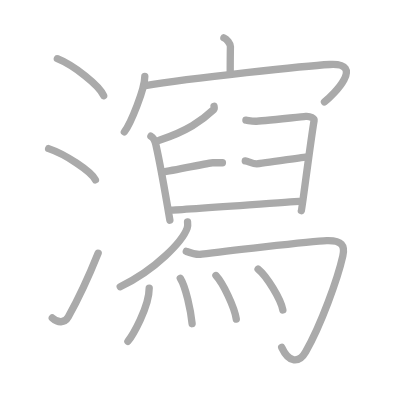
t = 0.00 s
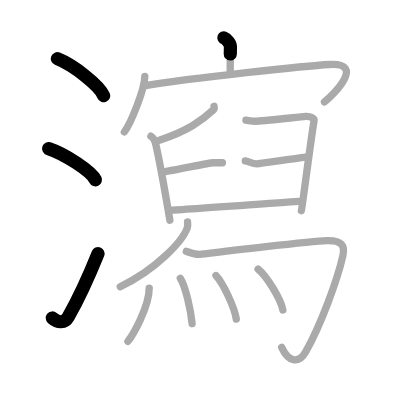
t = 3.50 s
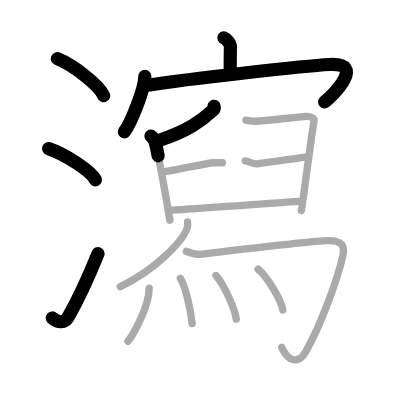
t = 7.25 s
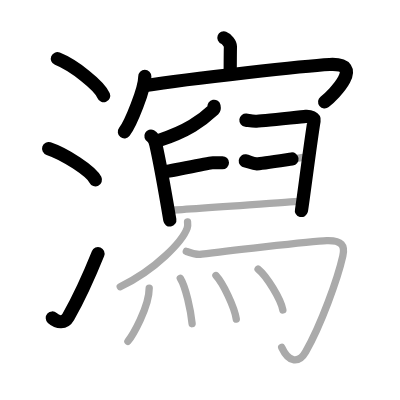
t = 10.75 s
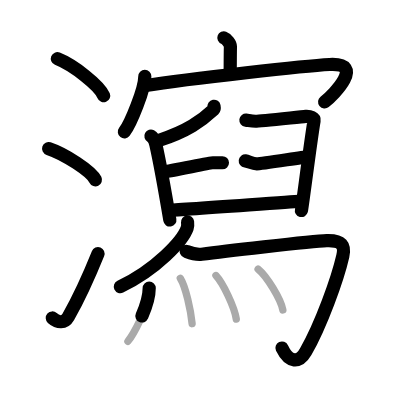
t = 14.50 s
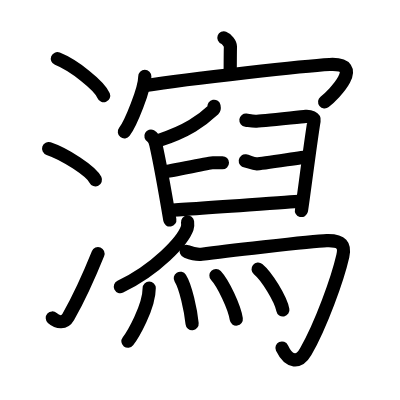
t = 18.00 s

The animated SVG that drew these frames (rendered in a browser with its animation timeline set to each time). Animation: 18 SMIL elements (animate=18); one cycle of 18.00 s.

<?xml version="1.0" standalone="no"?>
<!DOCTYPE svg PUBLIC "-//W3C//DTD SVG 1.1//EN"   "http://www.w3.org/Graphics/SVG/1.1/DTD/svg11.dtd">
<svg width="400px" height="400px"  version="1.1" xmlns="http://www.w3.org/2000/svg">
  <defs>
    <marker id="Triangle" viewBox="0 0 10 10" refX="0" refY="5" markerUnits="strokeWidth" markerWidth="3" style="stroke-opacity:0%;fill:#aaaaaa;" markerHeight="2" orient="auto">
      <path d="M 0 0 L 10 5 L 0 10 z" />
    </marker>
    
    <marker id="Arrow" viewBox="0 0 10 10" refX="5" refY="5" markerUnits="strokeWidth" markerWidth="1.8" style="stroke-opacity:0%;fill:#770000;" markerHeight="2" orient="auto">
      <path d="M 0 4 L 6 4 L 4 1 L 10 5 L 4 9 L 6 6 L 0 6 z" />
        <circle cx="5" cy="5" r="5" />
      </marker>
    
    <marker id="TriangleRed" viewBox="0 0 10 10" refX="0" refY="5" markerUnits="strokeWidth" markerWidth="3" style="stroke-opacity:0%;fill:#CC0000;" markerHeight="2" orient="auto">
      <path d="M 0 0 L 10 5 L 0 10 z" />
    </marker>
    
    <marker id="ArrowRed" viewBox="0 0 10 10" refX="5" refY="5" markerUnits="strokeWidth" markerWidth="1.8" style="stroke-opacity:0%;fill:#CC0000;" markerHeight="2" orient="auto">
      <path d="M 0 4 L 6 4 L 4 1 L 10 5 L 4 9 L 6 6 L 0 6 z" />
        <circle cx="5" cy="5" r="5" />
      </marker>
    
  </defs>
  
  <path style="fill:#ffffff; fill-opacity:100%; fill-rule:evenodd; stroke-width:0;" d="M 0 0 L 400px 0 L 400px 400px L 0 400px L 0 0" />

  <g transform="scale(3.6697247706422 3.6697247706422)">
<path style="fill:none; fill-opacity:0%; fill-rule:evenodd; stroke:#aaaaaa; stroke-opacity:100%; stroke-width: 1.5pt; stroke-linejoin:round; stroke-linecap:round;" d="M15.63 16c4.45 1.78 11.5 7.32 12.62 10.09"></path>
<path style="fill:none; fill-opacity:0%; fill-rule:evenodd; stroke:#aaaaaa; stroke-opacity:100%; stroke-width: 1.5pt; stroke-linejoin:round; stroke-linecap:round;" d="M13.25 40.5C17.75 42 24.87 46.67 26 49"></path>
<path style="fill:none; fill-opacity:0%; fill-rule:evenodd; stroke:#aaaaaa; stroke-opacity:100%; stroke-width: 1.5pt; stroke-linejoin:round; stroke-linecap:round;" d="M14.25 86.65c1.53 1.38 3.37 1.44 4.34-0.27c2.81-4.97 5.61-11.05 8.16-17.38"></path>
<path style="fill:none; fill-opacity:0%; fill-rule:evenodd; stroke:#aaaaaa; stroke-opacity:100%; stroke-width: 1.5pt; stroke-linejoin:round; stroke-linecap:round;" d="M61.01 10.31c0.74 0.27 1.79 1.59 1.78 2.37c-0.05 2.44-0.05 4.81-0.06 7.04"></path>
<path style="fill:none; fill-opacity:0%; fill-rule:evenodd; stroke:#aaaaaa; stroke-opacity:100%; stroke-width: 1.5pt; stroke-linejoin:round; stroke-linecap:round;" d="M39.46 20.83c0 3.42-3.83 12.83-5.57 15.11"></path>
<path style="fill:none; fill-opacity:0%; fill-rule:evenodd; stroke:#aaaaaa; stroke-opacity:100%; stroke-width: 1.5pt; stroke-linejoin:round; stroke-linecap:round;" d="M39.23 23.38c13.27-2.13 44.28-5.45 50.6-5.8c9.86-0.54 1.05 8.28-1.41 10.21"></path>
<path style="fill:none; fill-opacity:0%; fill-rule:evenodd; stroke:#aaaaaa; stroke-opacity:100%; stroke-width: 1.5pt; stroke-linejoin:round; stroke-linecap:round;" d="M58.32 28.96c0.04 0.22 0.17 0.64-0.08 0.88c-3.34 3.12-7.23 5.9-14.83 8.38"></path>
<path style="fill:none; fill-opacity:0%; fill-rule:evenodd; stroke:#aaaaaa; stroke-opacity:100%; stroke-width: 1.5pt; stroke-linejoin:round; stroke-linecap:round;" d="M41.12 37.1c0.82 0.44 1.15 1.42 1.35 2.32c0.74 3.29 3.07 16.14 3.82 20.58"></path>
<path style="fill:none; fill-opacity:0%; fill-rule:evenodd; stroke:#aaaaaa; stroke-opacity:100%; stroke-width: 1.5pt; stroke-linejoin:round; stroke-linecap:round;" d="M67.01 32.74c0.82 0.1 1.48 0.3 2.63 0.3c1.15 0 12.33-1.21 13.65-1.31c1.32-0.1 2.41 0.5 2.3 1.11c-0.99 5.86-3.29 24.15-3.46 24.55"></path>
<path style="fill:none; fill-opacity:0%; fill-rule:evenodd; stroke:#aaaaaa; stroke-opacity:100%; stroke-width: 1.5pt; stroke-linejoin:round; stroke-linecap:round;" d="M44.15 46.91c3.46-0.51 13-2.56 13.83-2.56s1.98 0 2.63 0"></path>
<path style="fill:none; fill-opacity:0%; fill-rule:evenodd; stroke:#aaaaaa; stroke-opacity:100%; stroke-width: 1.5pt; stroke-linejoin:round; stroke-linecap:round;" d="M66.84 43.84c0.82 0.1 1.98 0.8 3.13 0.8c1.15 0 12.5-1.81 13.82-1.91"></path>
<path style="fill:none; fill-opacity:0%; fill-rule:evenodd; stroke:#aaaaaa; stroke-opacity:100%; stroke-width: 1.5pt; stroke-linejoin:round; stroke-linecap:round;" d="M45.96 57.28c2.14 0 33.06-2.31 35.53-2.41"></path>
<path style="fill:none; fill-opacity:0%; fill-rule:evenodd; stroke:#aaaaaa; stroke-opacity:100%; stroke-width: 1.5pt; stroke-linejoin:round; stroke-linecap:round;" d="M51.11 60.5c0.05 0.42 0.11 1.07-0.1 1.67c-1.25 3.52-8.43 11.24-18.25 15.96"></path>
<path style="fill:none; fill-opacity:0%; fill-rule:evenodd; stroke:#aaaaaa; stroke-opacity:100%; stroke-width: 1.5pt; stroke-linejoin:round; stroke-linecap:round;" d="M50.77 68.5c1.04 0.4 2.5 0.99 4.18 0.77c4.05-0.52 29.9-3.55 34.08-3.69c4.18-0.13 5.03 1.35 4.39 4.17C92 76 87.5 88.5 83.29 95.87c-1.78 3.12-4.54 3.13-6.53-1.21"></path>
<path style="fill:none; fill-opacity:0%; fill-rule:evenodd; stroke:#aaaaaa; stroke-opacity:100%; stroke-width: 1.5pt; stroke-linejoin:round; stroke-linecap:round;" d="M40.66 78.5c0 5.25-4.6 13-5.8 14.5"></path>
<path style="fill:none; fill-opacity:0%; fill-rule:evenodd; stroke:#aaaaaa; stroke-opacity:100%; stroke-width: 1.5pt; stroke-linejoin:round; stroke-linecap:round;" d="M49.13 75.83c1.47 2.33 2.86 8.75 3.22 12.38"></path>
<path style="fill:none; fill-opacity:0%; fill-rule:evenodd; stroke:#aaaaaa; stroke-opacity:100%; stroke-width: 1.5pt; stroke-linejoin:round; stroke-linecap:round;" d="M58.84 75.08c1.96 2.1 5.06 8.62 5.55 11.88"></path>
<path style="fill:none; fill-opacity:0%; fill-rule:evenodd; stroke:#aaaaaa; stroke-opacity:100%; stroke-width: 1.5pt; stroke-linejoin:round; stroke-linecap:round;" d="M70.33 73.33c2.38 1.96 6.15 8.08 6.75 11.13"></path>

<path style="fill:none; fill-opacity:0%; fill-rule:evenodd; stroke:#000000; stroke-opacity:100%; stroke-width: 2.7pt; stroke-linejoin:round; stroke-linecap:round;" d="M15.63 16c4.45 1.78 11.5 7.32 12.62 10.09" pathLength="100" stroke-dashoffset="100" stroke-dasharray="100 105"><animate id="dashAnim1" attributeName="stroke-dashoffset" from="100" to="0" dur="1s" calcMode="linear" fill="freeze"/></path>
<path style="fill:none; fill-opacity:0%; fill-rule:evenodd; stroke:#000000; stroke-opacity:100%; stroke-width: 2.7pt; stroke-linejoin:round; stroke-linecap:round;" d="M13.25 40.5C17.75 42 24.87 46.67 26 49" pathLength="100" stroke-dashoffset="100" stroke-dasharray="100 105"><animate id="dashAnim2" attributeName="stroke-dashoffset" from="100" to="0" dur="1s" calcMode="linear" begin="dashAnim1.end" fill="freeze"/></path>
<path style="fill:none; fill-opacity:0%; fill-rule:evenodd; stroke:#000000; stroke-opacity:100%; stroke-width: 2.7pt; stroke-linejoin:round; stroke-linecap:round;" d="M14.25 86.65c1.53 1.38 3.37 1.44 4.34-0.27c2.81-4.97 5.61-11.05 8.16-17.38" pathLength="100" stroke-dashoffset="100" stroke-dasharray="100 105"><animate id="dashAnim3" attributeName="stroke-dashoffset" from="100" to="0" dur="1s" calcMode="linear" begin="dashAnim2.end" fill="freeze"/></path>
<path style="fill:none; fill-opacity:0%; fill-rule:evenodd; stroke:#000000; stroke-opacity:100%; stroke-width: 2.7pt; stroke-linejoin:round; stroke-linecap:round;" d="M61.01 10.31c0.74 0.27 1.79 1.59 1.78 2.37c-0.05 2.44-0.05 4.81-0.06 7.04" pathLength="100" stroke-dashoffset="100" stroke-dasharray="100 105"><animate id="dashAnim4" attributeName="stroke-dashoffset" from="100" to="0" dur="1s" calcMode="linear" begin="dashAnim3.end" fill="freeze"/></path>
<path style="fill:none; fill-opacity:0%; fill-rule:evenodd; stroke:#000000; stroke-opacity:100%; stroke-width: 2.7pt; stroke-linejoin:round; stroke-linecap:round;" d="M39.46 20.83c0 3.42-3.83 12.83-5.57 15.11" pathLength="100" stroke-dashoffset="100" stroke-dasharray="100 105"><animate id="dashAnim5" attributeName="stroke-dashoffset" from="100" to="0" dur="1s" calcMode="linear" begin="dashAnim4.end" fill="freeze"/></path>
<path style="fill:none; fill-opacity:0%; fill-rule:evenodd; stroke:#000000; stroke-opacity:100%; stroke-width: 2.7pt; stroke-linejoin:round; stroke-linecap:round;" d="M39.23 23.38c13.27-2.13 44.28-5.45 50.6-5.8c9.86-0.54 1.05 8.28-1.41 10.21" pathLength="100" stroke-dashoffset="100" stroke-dasharray="100 105"><animate id="dashAnim6" attributeName="stroke-dashoffset" from="100" to="0" dur="1s" calcMode="linear" begin="dashAnim5.end" fill="freeze"/></path>
<path style="fill:none; fill-opacity:0%; fill-rule:evenodd; stroke:#000000; stroke-opacity:100%; stroke-width: 2.7pt; stroke-linejoin:round; stroke-linecap:round;" d="M58.32 28.96c0.04 0.22 0.17 0.64-0.08 0.88c-3.34 3.12-7.23 5.9-14.83 8.38" pathLength="100" stroke-dashoffset="100" stroke-dasharray="100 105"><animate id="dashAnim7" attributeName="stroke-dashoffset" from="100" to="0" dur="1s" calcMode="linear" begin="dashAnim6.end" fill="freeze"/></path>
<path style="fill:none; fill-opacity:0%; fill-rule:evenodd; stroke:#000000; stroke-opacity:100%; stroke-width: 2.7pt; stroke-linejoin:round; stroke-linecap:round;" d="M41.12 37.1c0.82 0.44 1.15 1.42 1.35 2.32c0.74 3.29 3.07 16.14 3.82 20.58" pathLength="100" stroke-dashoffset="100" stroke-dasharray="100 105"><animate id="dashAnim8" attributeName="stroke-dashoffset" from="100" to="0" dur="1s" calcMode="linear" begin="dashAnim7.end" fill="freeze"/></path>
<path style="fill:none; fill-opacity:0%; fill-rule:evenodd; stroke:#000000; stroke-opacity:100%; stroke-width: 2.7pt; stroke-linejoin:round; stroke-linecap:round;" d="M67.01 32.74c0.82 0.1 1.48 0.3 2.63 0.3c1.15 0 12.33-1.21 13.65-1.31c1.32-0.1 2.41 0.5 2.3 1.11c-0.99 5.86-3.29 24.15-3.46 24.55" pathLength="100" stroke-dashoffset="100" stroke-dasharray="100 105"><animate id="dashAnim9" attributeName="stroke-dashoffset" from="100" to="0" dur="1s" calcMode="linear" begin="dashAnim8.end" fill="freeze"/></path>
<path style="fill:none; fill-opacity:0%; fill-rule:evenodd; stroke:#000000; stroke-opacity:100%; stroke-width: 2.7pt; stroke-linejoin:round; stroke-linecap:round;" d="M44.15 46.91c3.46-0.51 13-2.56 13.83-2.56s1.98 0 2.63 0" pathLength="100" stroke-dashoffset="100" stroke-dasharray="100 105"><animate id="dashAnim10" attributeName="stroke-dashoffset" from="100" to="0" dur="1s" calcMode="linear" begin="dashAnim9.end" fill="freeze"/></path>
<path style="fill:none; fill-opacity:0%; fill-rule:evenodd; stroke:#000000; stroke-opacity:100%; stroke-width: 2.7pt; stroke-linejoin:round; stroke-linecap:round;" d="M66.84 43.84c0.82 0.1 1.98 0.8 3.13 0.8c1.15 0 12.5-1.81 13.82-1.91" pathLength="100" stroke-dashoffset="100" stroke-dasharray="100 105"><animate id="dashAnim11" attributeName="stroke-dashoffset" from="100" to="0" dur="1s" calcMode="linear" begin="dashAnim10.end" fill="freeze"/></path>
<path style="fill:none; fill-opacity:0%; fill-rule:evenodd; stroke:#000000; stroke-opacity:100%; stroke-width: 2.7pt; stroke-linejoin:round; stroke-linecap:round;" d="M45.96 57.28c2.14 0 33.06-2.31 35.53-2.41" pathLength="100" stroke-dashoffset="100" stroke-dasharray="100 105"><animate id="dashAnim12" attributeName="stroke-dashoffset" from="100" to="0" dur="1s" calcMode="linear" begin="dashAnim11.end" fill="freeze"/></path>
<path style="fill:none; fill-opacity:0%; fill-rule:evenodd; stroke:#000000; stroke-opacity:100%; stroke-width: 2.7pt; stroke-linejoin:round; stroke-linecap:round;" d="M51.11 60.5c0.05 0.42 0.11 1.07-0.1 1.67c-1.25 3.52-8.43 11.24-18.25 15.96" pathLength="100" stroke-dashoffset="100" stroke-dasharray="100 105"><animate id="dashAnim13" attributeName="stroke-dashoffset" from="100" to="0" dur="1s" calcMode="linear" begin="dashAnim12.end" fill="freeze"/></path>
<path style="fill:none; fill-opacity:0%; fill-rule:evenodd; stroke:#000000; stroke-opacity:100%; stroke-width: 2.7pt; stroke-linejoin:round; stroke-linecap:round;" d="M50.77 68.5c1.04 0.4 2.5 0.99 4.18 0.77c4.05-0.52 29.9-3.55 34.08-3.69c4.18-0.13 5.03 1.35 4.39 4.17C92 76 87.5 88.5 83.29 95.87c-1.78 3.12-4.54 3.13-6.53-1.21" pathLength="100" stroke-dashoffset="100" stroke-dasharray="100 105"><animate id="dashAnim14" attributeName="stroke-dashoffset" from="100" to="0" dur="1s" calcMode="linear" begin="dashAnim13.end" fill="freeze"/></path>
<path style="fill:none; fill-opacity:0%; fill-rule:evenodd; stroke:#000000; stroke-opacity:100%; stroke-width: 2.7pt; stroke-linejoin:round; stroke-linecap:round;" d="M40.66 78.5c0 5.25-4.6 13-5.8 14.5" pathLength="100" stroke-dashoffset="100" stroke-dasharray="100 105"><animate id="dashAnim15" attributeName="stroke-dashoffset" from="100" to="0" dur="1s" calcMode="linear" begin="dashAnim14.end" fill="freeze"/></path>
<path style="fill:none; fill-opacity:0%; fill-rule:evenodd; stroke:#000000; stroke-opacity:100%; stroke-width: 2.7pt; stroke-linejoin:round; stroke-linecap:round;" d="M49.13 75.83c1.47 2.33 2.86 8.75 3.22 12.38" pathLength="100" stroke-dashoffset="100" stroke-dasharray="100 105"><animate id="dashAnim16" attributeName="stroke-dashoffset" from="100" to="0" dur="1s" calcMode="linear" begin="dashAnim15.end" fill="freeze"/></path>
<path style="fill:none; fill-opacity:0%; fill-rule:evenodd; stroke:#000000; stroke-opacity:100%; stroke-width: 2.7pt; stroke-linejoin:round; stroke-linecap:round;" d="M58.84 75.08c1.96 2.1 5.06 8.62 5.55 11.88" pathLength="100" stroke-dashoffset="100" stroke-dasharray="100 105"><animate id="dashAnim17" attributeName="stroke-dashoffset" from="100" to="0" dur="1s" calcMode="linear" begin="dashAnim16.end" fill="freeze"/></path>
<path style="fill:none; fill-opacity:0%; fill-rule:evenodd; stroke:#000000; stroke-opacity:100%; stroke-width: 2.7pt; stroke-linejoin:round; stroke-linecap:round;" d="M70.33 73.33c2.38 1.96 6.15 8.08 6.75 11.13" pathLength="100" stroke-dashoffset="100" stroke-dasharray="100 105"><animate id="dashAnim18" attributeName="stroke-dashoffset" from="100" to="0" dur="1s" calcMode="linear" begin="dashAnim17.end" fill="freeze"/></path>

</g>

</svg>  
          
